Run: headless pygame with SDL's dummy video driver; simulated clock (each Clock.tick advances the game by its frame time, no real sleeping); random seed 0; keys injected as events and as key.get_pressed() state; no mouse input.
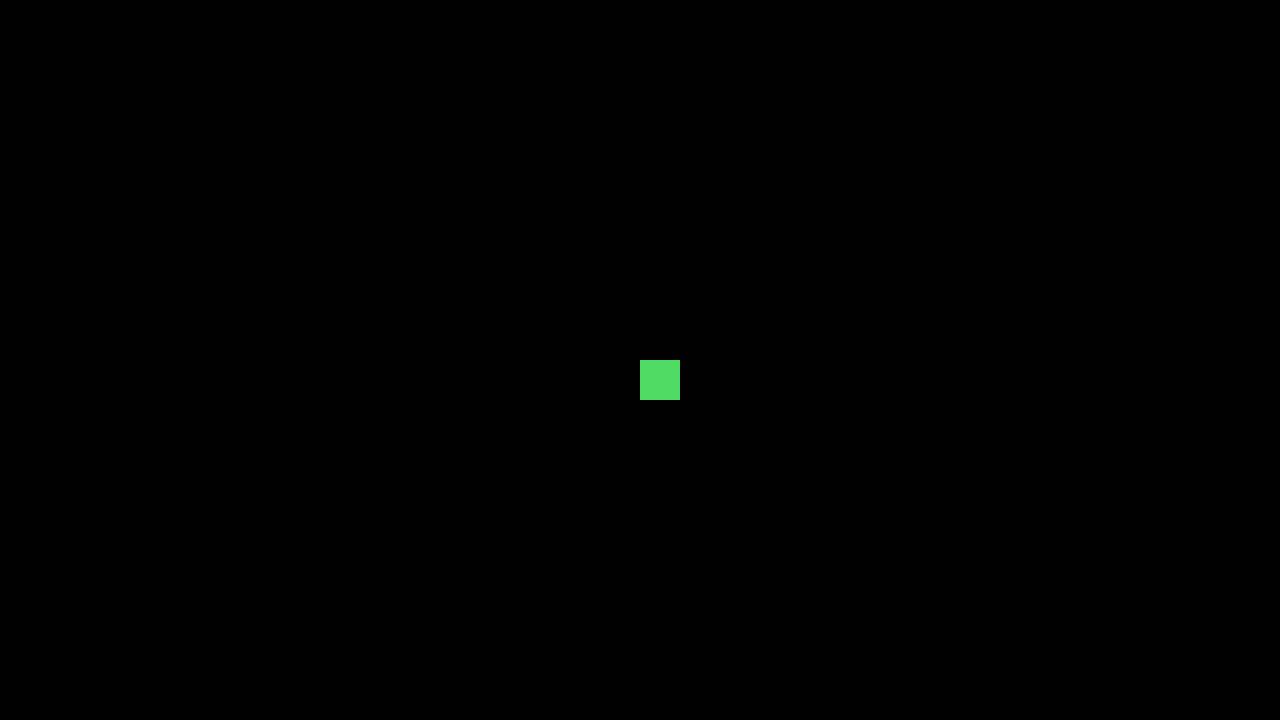
Frame 1 of 4 · flips 1–60 · no input
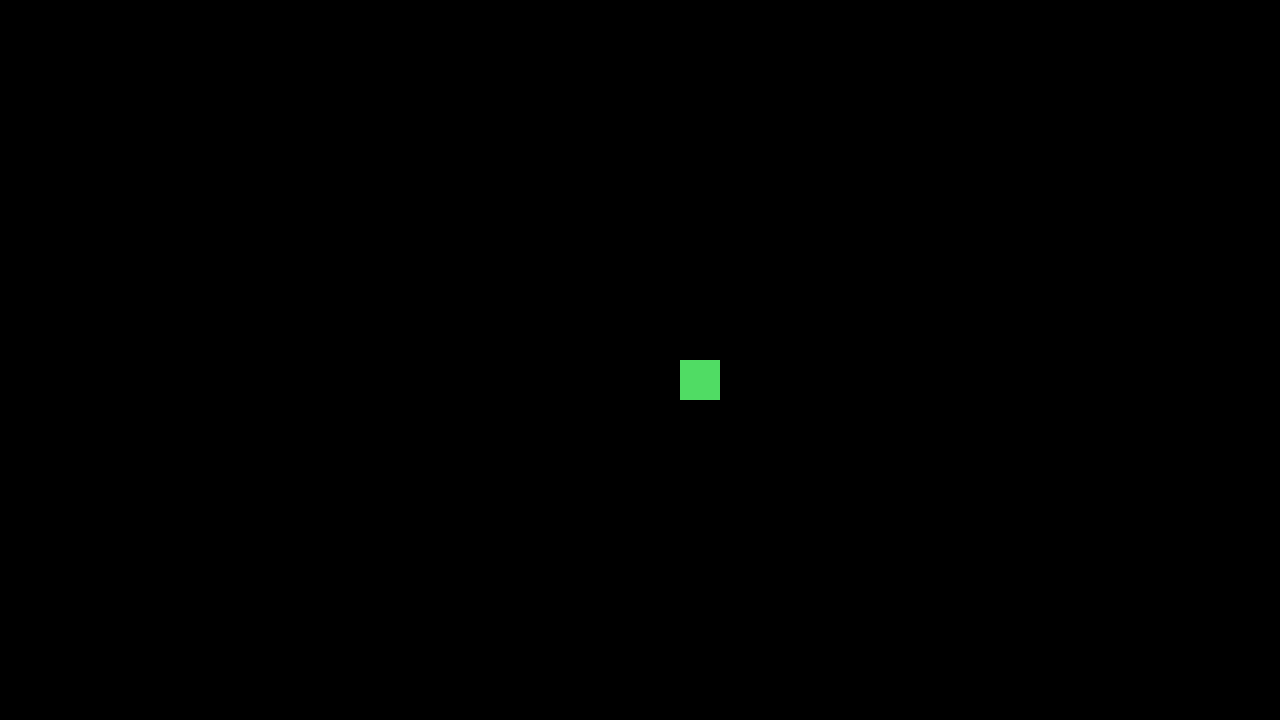
Frame 2 of 4 · flips 61–180 · tapped SPACE, RETURN · held RIGHT (→), D
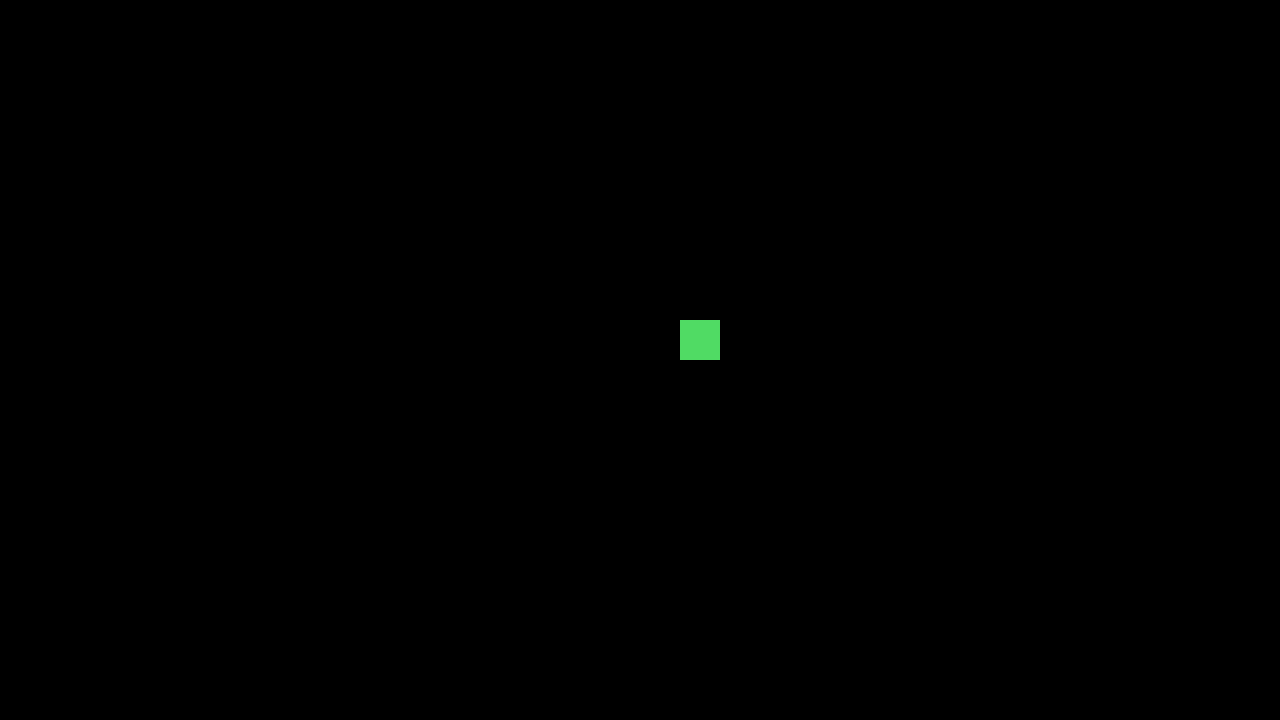
Frame 3 of 4 · flips 181–300 · held DOWN (↓), S
Frame 4 of 4 · flips 301–420 · held LEFT (←), A, UP (↑), W · screen same as frame 1, image omitted

The pygame program that drew these frames:

import pygame
from pygame import *

class App:

    def __init__(self):
        self._running = True
        self._display_surf = False
        self.size = self.width, self.height = 1280, 720
        self.player_position = pygame.Vector2(self.width/2, self.height/2)
        self.snake_module_size = 40

    def on_init(self):
        pygame.init()
        self._display_surf = pygame.display.set_mode(self.size, pygame.HWSURFACE | pygame.DOUBLEBUF)
    

    def on_event(self, event):

        if event.type == pygame.QUIT:
            self._running = False

        elif event.type == pygame.KEYDOWN:
            if event.key == pygame.K_LEFT:
                self.player_position[0] -= self.snake_module_size
            elif event.key == pygame.K_RIGHT:
                self.player_position[0] += self.snake_module_size
            elif event.key == pygame.K_DOWN:
                self.player_position[1] -= self.snake_module_size
            elif event.key == pygame.K_UP:
                self.player_position[1] += self.snake_module_size

    def on_execute(self):

        if self.on_init() == False:
            self._running = False

        while (self._running):

            for event in pygame.event.get():
                self.on_event(event)

            self._display_surf.fill('black')

            emerald = (80, 220, 100)
            snake_head = pygame.draw.rect(self._display_surf, emerald, (self.player_position[0], self.player_position[1],self.snake_module_size,self.snake_module_size))            
            
            pygame.display.flip()

if __name__ == '__main__':
    theApp = App()
    theApp.on_execute()
